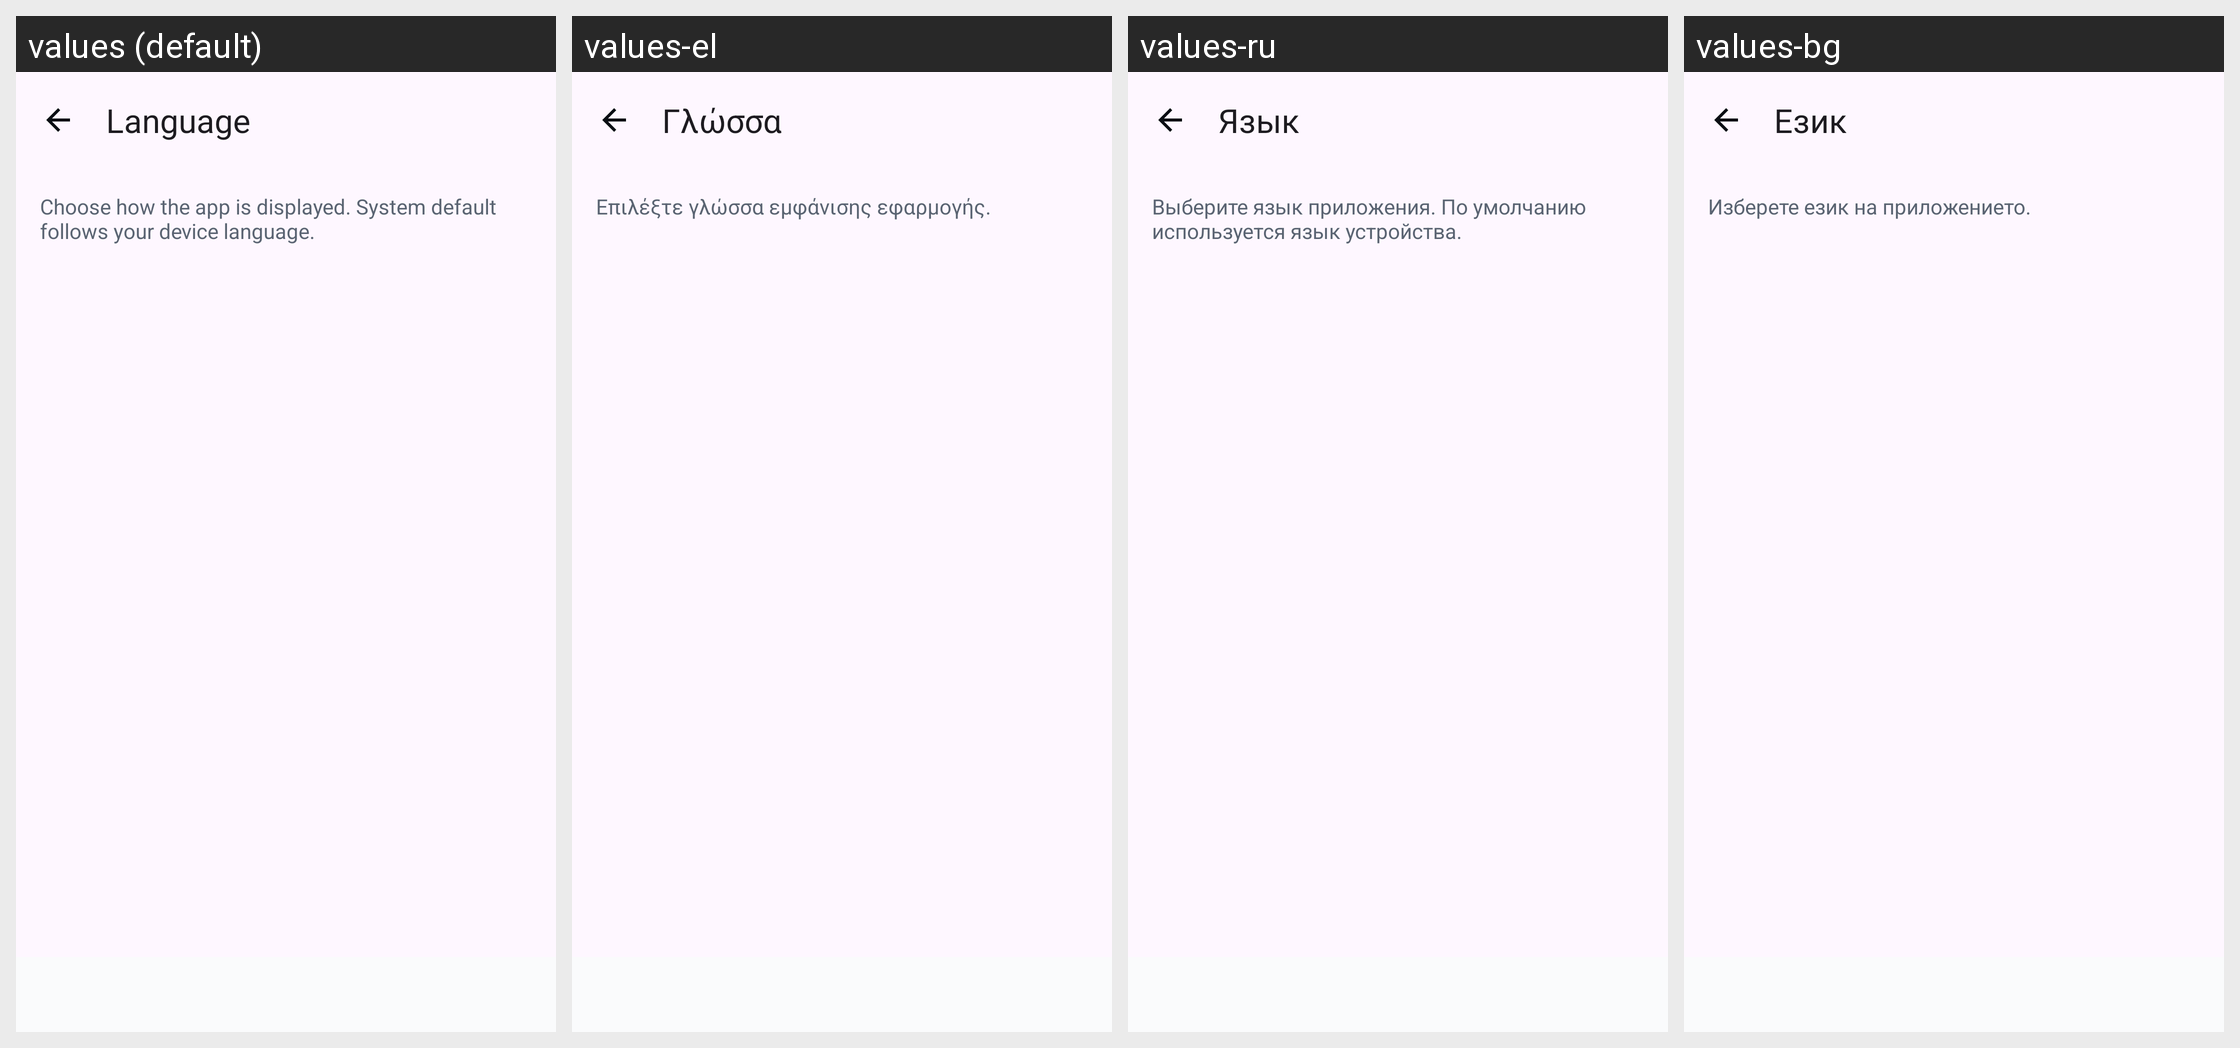

Strings drawn on this Android screen and how each of the app's shown locales translates them:
Android screen res/layout/fragment_language.xml rendered under 4 locales, left to right: values (default), values-el, values-ru, values-bg. Device: Nexus 5 (rendered at 1080×1920; each locale shown at half size, 540×960, under a caption strip naming it); theme Theme.GeoStampCamera.
Other locales in the repository, not shown: values-af, values-am, values-ar, values-as, values-az, values-be, values-bn, values-bo, values-bs, values-ca, values-ceb, values-cs, values-cy, values-da, values-de, values-eo, values-es, values-et, values-eu, values-fa, values-fi, values-fr, values-fy, values-ga, values-gd, values-gl, values-gu, values-haw, values-hi, values-hr, values-ht, values-hu, values-hy, values-ig, values-in, values-is, values-it, values-iw, values-ja, values-jv, values-ka, values-kk, values-km, values-kn, values-ko, values-ky, values-la, values-lb, values-lo, values-lt, values-lv, values-mg, values-mi, values-mk, values-ml, values-mn, values-mr, values-ms, values-mt, values-my, values-nb, values-ne, values-nl, values-ny, values-om, values-or, values-pa, values-pl, values-ps, values-pt, values-ro, values-rw, values-sd, values-si, values-sk, values-sl, values-sm, values-sn, values-so, values-sq, values-sr, values-st, values-su, values-sv, values-sw, values-ta, values-te, values-tg, values-th, values-ti, values-tk, values-tl, values-tr, values-ug, values-uk, values-ur, values-uz, values-vi, values-xh, values-zh.
Strings drawn on this screen, with the default value and each locale's value (text and hints the layout hard-codes, and strings that could not be matched under every locale, appear in the picture but are not listed):

settings_language
  values: Language
  values-el: Γλώσσα
  values-ru: Язык
  values-bg: Език

language_hint
  values: Choose how the app is displayed. System default follows your device language.
  values-el: Επιλέξτε γλώσσα εμφάνισης εφαρμογής.
  values-ru: Выберите язык приложения. По умолчанию используется язык устройства.
  values-bg: Изберете език на приложението.
